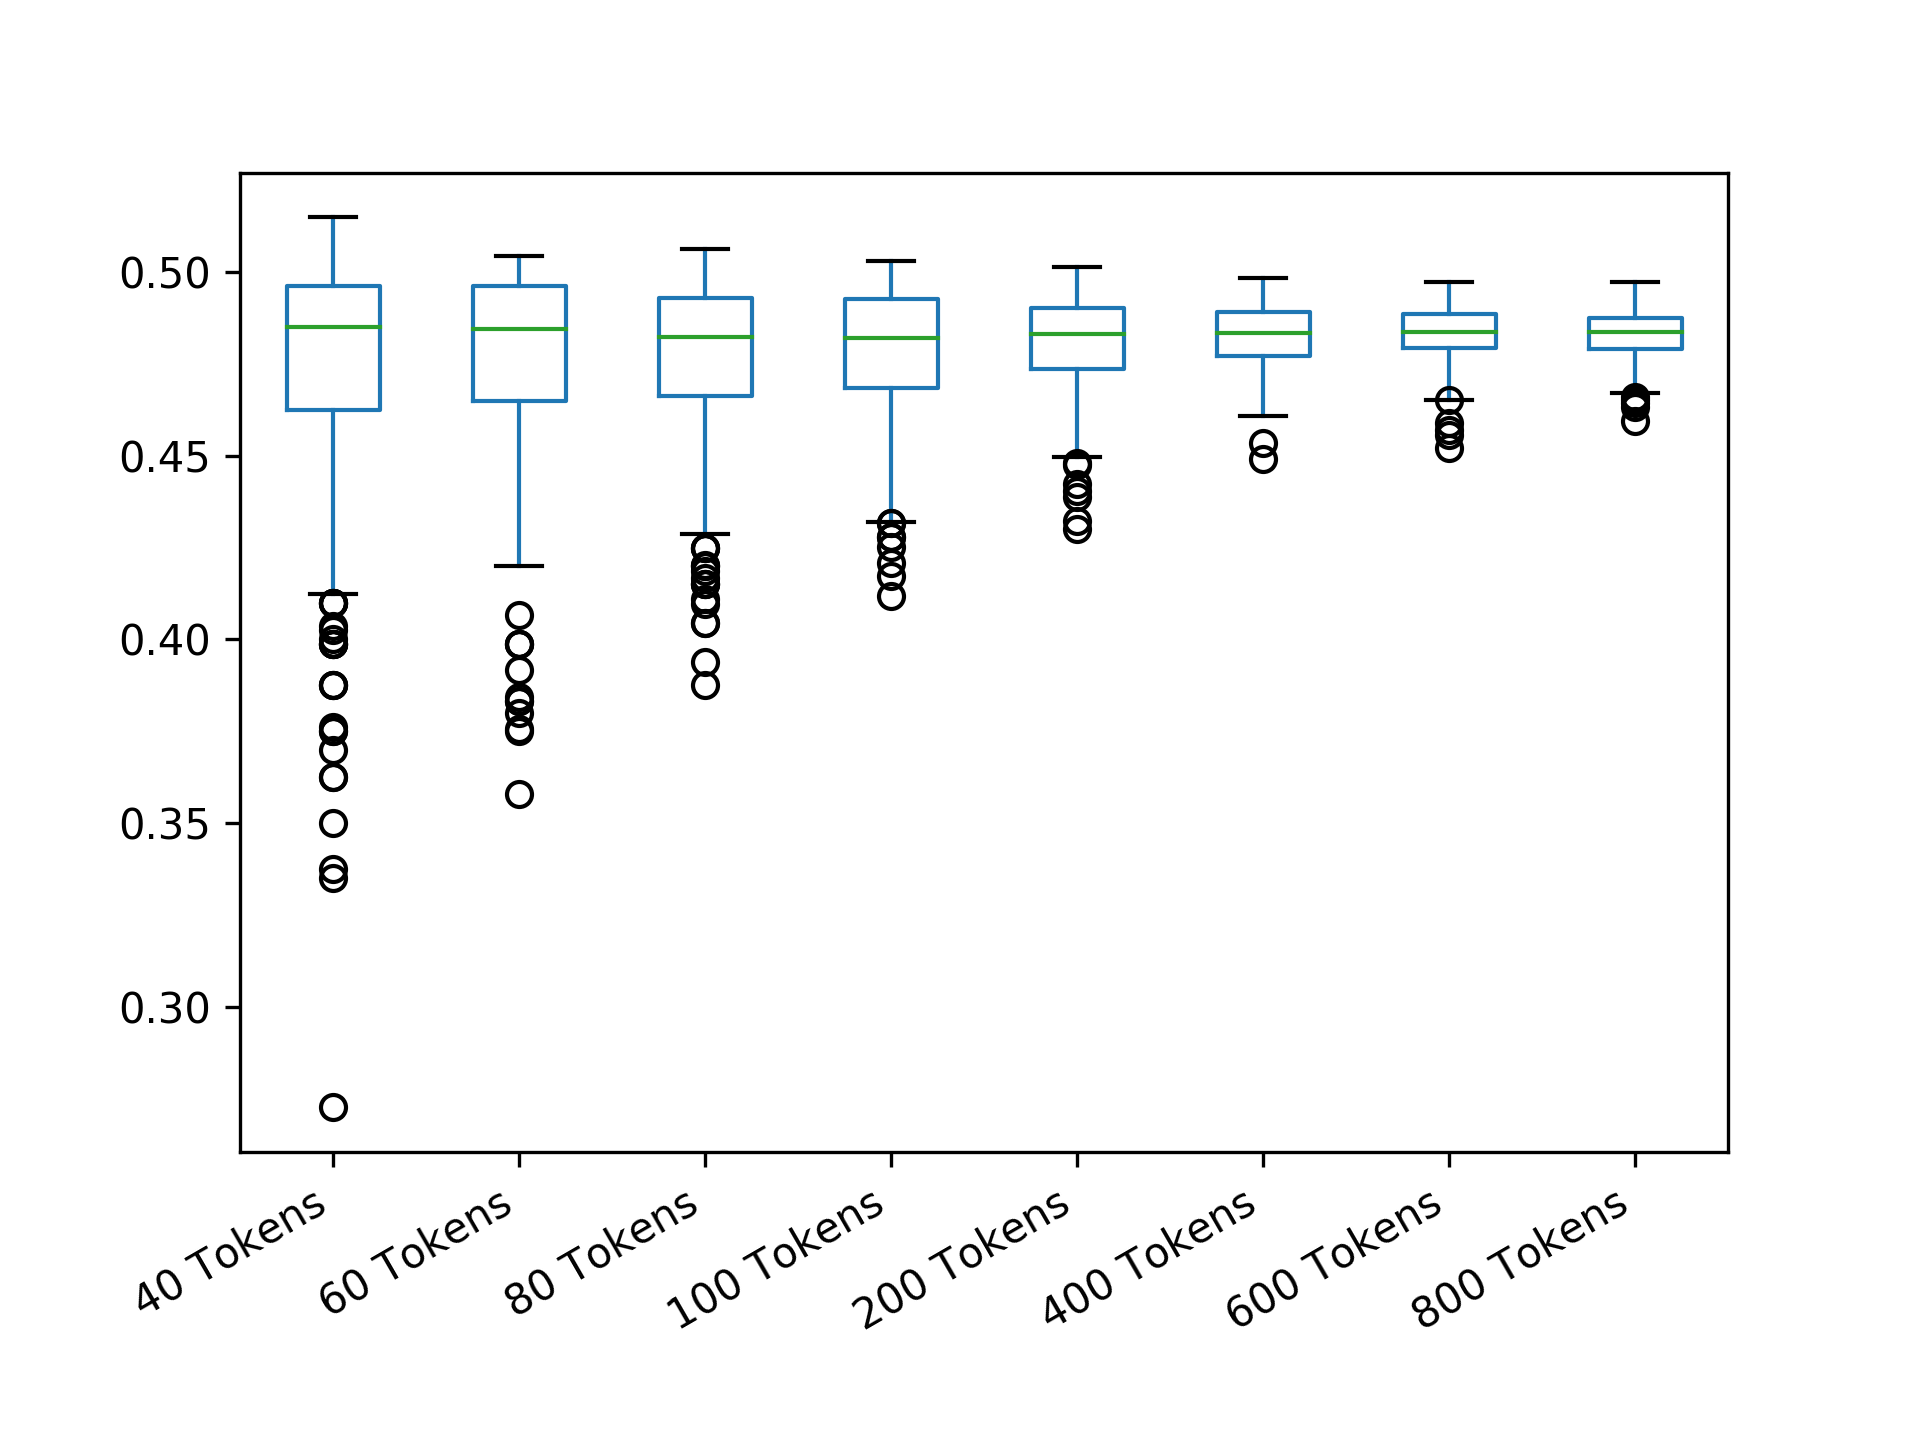

Source data for this figure (header and first rows):
40 Tokens; 60 Tokens; 80 Tokens; 100 Tokens; 200 Tokens; 400 Tokens; 600 Tokens; 800 Tokens
0.45; 0.445; 0.4531; 0.4968; 0.4912; 0.4644; 0.4708; 0.484
0.4813; 0.4967; 0.4847; 0.4552; 0.4986; 0.4609; 0.4766; 0.4794
0.4813; 0.4867; 0.4512; 0.4904; 0.4805; 0.4899; 0.4808; 0.4897
0.455; 0.49; 0.4688; 0.497; 0.4623; 0.4796; 0.4684; 0.4905
0.505; 0.4533; 0.4925; 0.4784; 0.4874; 0.4786; 0.4914; 0.4811
0.5; 0.4889; 0.4891; 0.4976; 0.476; 0.4794; 0.4842; 0.4848
0.3375; 0.3917; 0.4906; 0.468; 0.465; 0.4753; 0.4792; 0.478
0.4813; 0.4994; 0.4759; 0.4928; 0.4928; 0.4938; 0.48; 0.482
0.42; 0.4967; 0.3875; 0.4912; 0.4696; 0.4753; 0.4682; 0.4776
0.44; 0.5; 0.4484; 0.4946; 0.472; 0.4819; 0.4753; 0.4792
0.4988; 0.4806; 0.4925; 0.4636; 0.489; 0.4948; 0.4803; 0.4868
0.43; 0.3844; 0.4963; 0.4584; 0.497; 0.4873; 0.4951; 0.4865
0.495; 0.465; 0.4934; 0.474; 0.4678; 0.4859; 0.4793; 0.4848
0.485; 0.48; 0.4825; 0.4856; 0.4727; 0.4931; 0.4928; 0.4833
0.5; 0.4767; 0.4725; 0.4662; 0.4625; 0.4834; 0.4716; 0.4734
0.5; 0.4767; 0.4759; 0.4584; 0.489; 0.4839; 0.4888; 0.4876
0.4125; 0.4861; 0.49; 0.4888; 0.4955; 0.4672; 0.4944; 0.4859
0.4925; 0.5; 0.4781; 0.4558; 0.4758; 0.4781; 0.4878; 0.4912
0.5; 0.4911; 0.4716; 0.492; 0.4791; 0.4975; 0.4738; 0.4891
0.465; 0.4572; 0.4925; 0.4892; 0.4855; 0.4917; 0.4729; 0.4923
0.4888; 0.4922; 0.4781; 0.4838; 0.488; 0.4879; 0.4857; 0.483
0.5012; 0.48; 0.4938; 0.49; 0.4948; 0.4977; 0.4888; 0.4793
0.4562; 0.4833; 0.4859; 0.461; 0.4791; 0.4785; 0.4912; 0.481
0.4925; 0.4644; 0.4944; 0.4832; 0.48; 0.4912; 0.4921; 0.4737
0.4475; 0.4944; 0.4719; 0.492; 0.4571; 0.4792; 0.4853; 0.4838
0.44; 0.465; 0.4888; 0.5004; 0.43; 0.4865; 0.4887; 0.4824
0.455; 0.4967; 0.475; 0.4736; 0.4932; 0.4843; 0.4895; 0.4903
0.495; 0.5033; 0.48; 0.4964; 0.461; 0.481; 0.4866; 0.4793
0.495; 0.4689; 0.4984; 0.4776; 0.4811; 0.4713; 0.4897; 0.482
0.5012; 0.4967; 0.4475; 0.476; 0.476; 0.483; 0.4927; 0.486
0.4688; 0.4833; 0.4944; 0.4468; 0.4994; 0.4775; 0.4923; 0.4834
0.495; 0.495; 0.4691; 0.4424; 0.4538; 0.4919; 0.4854; 0.4772
0.4738; 0.5; 0.4913; 0.474; 0.4738; 0.4843; 0.4914; 0.4901
0.47; 0.5; 0.4747; 0.4616; 0.4843; 0.4724; 0.4826; 0.484
0.48; 0.4806; 0.4719; 0.4952; 0.4839; 0.4839; 0.4868; 0.4789
0.5025; 0.4989; 0.4988; 0.491; 0.4975; 0.4833; 0.4939; 0.4742
0.4888; 0.4989; 0.4803; 0.4952; 0.4843; 0.4911; 0.4787; 0.4844
0.495; 0.4861; 0.5; 0.4776; 0.484; 0.4758; 0.4798; 0.4844
0.4875; 0.4978; 0.4519; 0.472; 0.4846; 0.4919; 0.4875; 0.4881
0.4975; 0.4844; 0.4869; 0.443; 0.4829; 0.4819; 0.4903; 0.4911
0.485; 0.44; 0.4781; 0.4802; 0.4905; 0.4724; 0.4904; 0.48
0.5; 0.45; 0.4963; 0.474; 0.4753; 0.4739; 0.4815; 0.4854
0.4813; 0.44; 0.4906; 0.5008; 0.4811; 0.4884; 0.492; 0.4889
0.49; 0.5006; 0.4938; 0.486; 0.4736; 0.4653; 0.4858; 0.4819
0.5; 0.4767; 0.4594; 0.486; 0.4714; 0.4771; 0.4832; 0.4799
0.5012; 0.49; 0.4981; 0.472; 0.4496; 0.4882; 0.485; 0.4784
0.4475; 0.4611; 0.4781; 0.452; 0.4843; 0.4763; 0.4832; 0.4807
0.4813; 0.4644; 0.4953; 0.4714; 0.4779; 0.4977; 0.4748; 0.4811
0.4213; 0.375; 0.475; 0.446; 0.4678; 0.488; 0.4873; 0.4929
0.4475; 0.4994; 0.45; 0.47; 0.4813; 0.4815; 0.4848; 0.4784
0.5025; 0.46; 0.4831; 0.449; 0.4804; 0.4843; 0.487; 0.4816
0.51; 0.4728; 0.4922; 0.5008; 0.4873; 0.486; 0.4828; 0.4896
0.495; 0.4956; 0.4634; 0.4748; 0.4758; 0.4867; 0.4852; 0.4873
0.4213; 0.48; 0.4963; 0.492; 0.4625; 0.4868; 0.4867; 0.4779
0.375; 0.4889; 0.48; 0.458; 0.4985; 0.4806; 0.4839; 0.4805
0.4963; 0.4917; 0.4675; 0.4252; 0.4692; 0.4913; 0.4783; 0.4866
0.43; 0.4889; 0.4984; 0.488; 0.4734; 0.4848; 0.487; 0.4906
0.4975; 0.4567; 0.4662; 0.4904; 0.4822; 0.4846; 0.4795; 0.4925
0.495; 0.4511; 0.4109; 0.4846; 0.4855; 0.4831; 0.4873; 0.477
0.455; 0.4806; 0.4975; 0.4968; 0.4791; 0.4864; 0.4819; 0.4846
... 439 more rows
